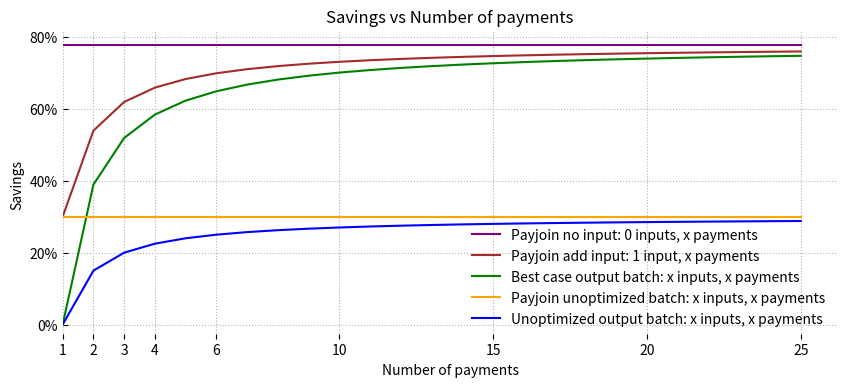

The script that saved this image:
import matplotlib.pyplot as plt
import numpy as np

# const cost per input = 67
# const cost per payment = 31
INPUT_COST = 67
OUTPUT_COST = 31
OVERHEAD_COST = 11

def no_batch(n):
    return 140 * n / n

def output_batch(n):
    # 67 vB per input + 31 vB per payment (+ 1 change) + 11vB overhead / per payment
    return (INPUT_COST + OUTPUT_COST * (n+1) + OVERHEAD_COST) / n

def unoptimized_batch(n):
    return (INPUT_COST * n + OUTPUT_COST * (n+1) + OVERHEAD_COST) / n

def payjoin_add_input_batch(n):
    return (INPUT_COST + (OUTPUT_COST * n)) / n

def payjoin_unoptimized_batch(n):
    return (INPUT_COST * n + OUTPUT_COST * n) / n

def payjoin_no_input_batch(n):
    return (OUTPUT_COST * n) / n

# Generate values for n
n_values = np.arange(1, 26)  # From 1 to 25 payments
no_batch_values = no_batch(n_values)

payjoin_no_input_values = payjoin_no_input_batch(n_values)
payjoin_plus_input_values = payjoin_add_input_batch(n_values)
output_batch_values = output_batch(n_values)
payjoin_unoptimized_batch_values = payjoin_unoptimized_batch(n_values)
unoptimized_batch_values = unoptimized_batch(n_values)

# Calculate savings
savings_payjoin_no_input = 100 * (no_batch_values - payjoin_no_input_values) / no_batch_values
savings_payjoin_plus_input = 100 * (no_batch_values - payjoin_plus_input_values) / no_batch_values
savings_output_batch = 100 * (no_batch_values - output_batch_values) / no_batch_values
savings_payjoin_unoptimized_batch = 100 * (no_batch_values - payjoin_unoptimized_batch_values) / no_batch_values
savings_unoptimized_batch = 100 * (no_batch_values - unoptimized_batch_values) / no_batch_values

# Plot the savings
plt.figure(figsize=(10, 4))  # Adjust the figure size to be more narrow

plt.plot(n_values, savings_payjoin_no_input, label='Payjoin no input: 0 inputs, x payments', color='purple')
plt.plot(n_values, savings_payjoin_plus_input, label='Payjoin add input: 1 input, x payments', color='brown')
plt.plot(n_values, savings_output_batch, label='Best case output batch: x inputs, x payments', color='green')
plt.plot(n_values, savings_payjoin_unoptimized_batch, label='Payjoin unoptimized batch: x inputs, x payments', color='orange')
plt.plot(n_values, savings_unoptimized_batch, label='Unoptimized output batch: x inputs, x payments', color='blue')
# Style adjustments
plt.xlabel('Number of payments')
plt.ylabel('Savings')
plt.title('Savings vs Number of payments')
plt.legend(frameon=False)  # Remove the legend box
plt.grid(True, linestyle=':')  # Use fainter dotted grid lines
plt.gca().spines['top'].set_visible(False)
plt.gca().spines['bottom'].set_visible(False)
plt.gca().spines['left'].set_visible(False)
plt.gca().spines['right'].set_visible(False)

plt.gca().xaxis.set_ticks_position('bottom')  # Only show ticks on the bottom
plt.gca().yaxis.set_ticks_position('left')  # Only show ticks on the left
plt.gca().tick_params(direction='in')  # Set ticks to point inward

plt.xticks([1, 2, 3, 4, 6, 10, 15, 20, 25])  # Set x-axis ticks to 1, 2, 3, 4
plt.yticks([0, 20, 40, 60, 80], ['0%', '20%', '40%', '60%', '80%'])
plt.xlim(left=1)  # Set the x-axis to start at 1

plt.show()